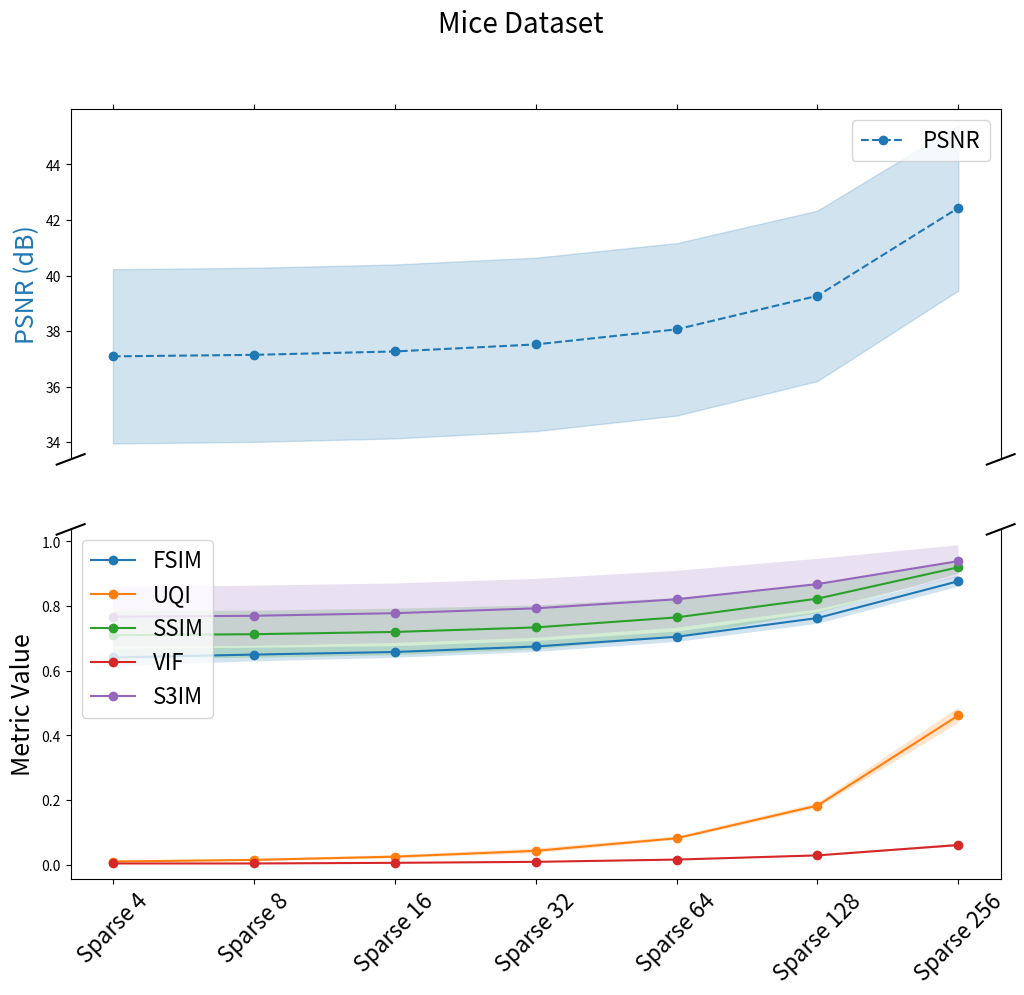
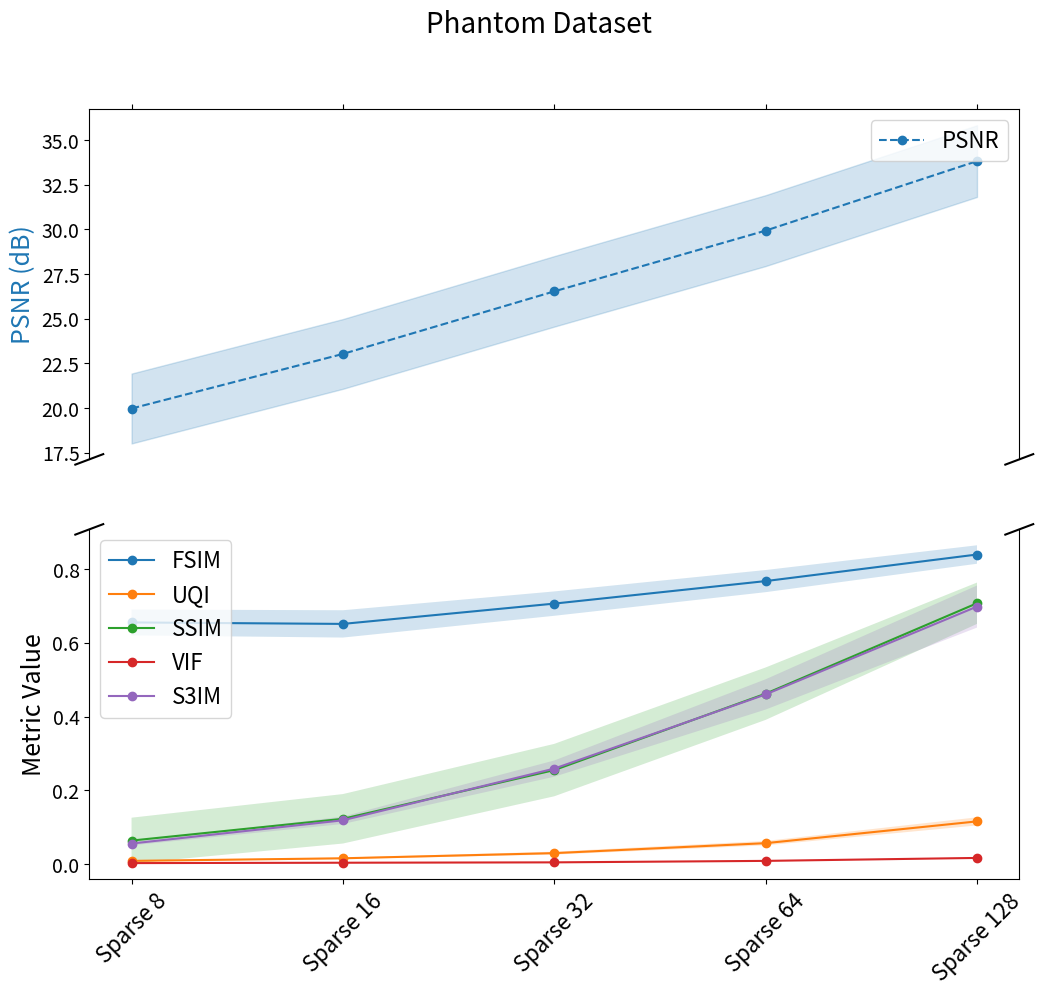
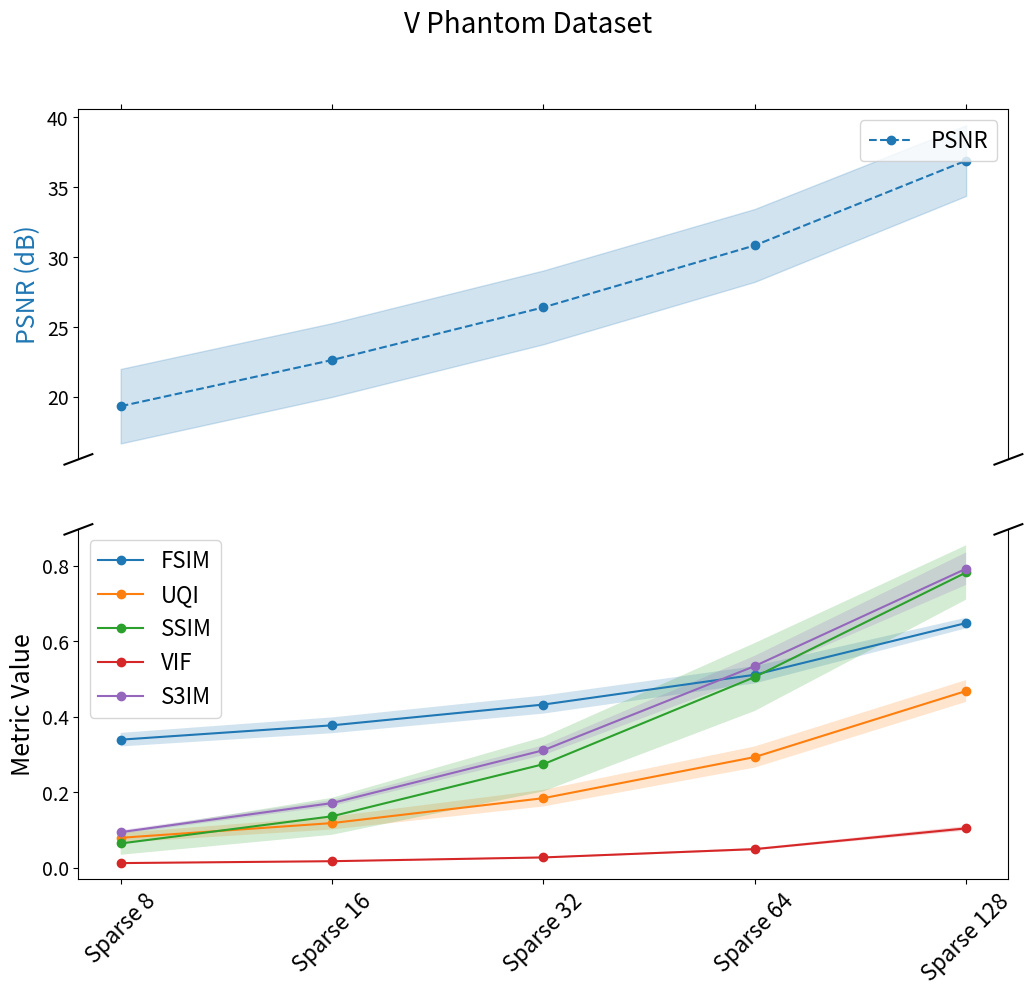

Generate these figures, in order, with matplotlib:
import matplotlib.pyplot as plt
import numpy as np

# Data for MICE dataset (sparse 256 to sparse 4)
mice_configs = ["Sparse 256", "Sparse 128", "Sparse 64", "Sparse 32", "Sparse 16", "Sparse 8", "Sparse 4"]
mice_metrics = {
    "FSIM": ([0.877, 0.763, 0.705, 0.675, 0.658, 0.650, 0.641], [0.017, 0.018, 0.016, 0.017, 0.018, 0.021, 0.027]),
    "UQI": ([0.462, 0.183, 0.082, 0.043, 0.025, 0.015, 0.010], [0.024, 0.008, 0.005, 0.007, 0.005, 0.003, 0.003]),
    "PSNR": ([42.436, 39.271, 38.064, 37.522, 37.269, 37.147, 37.093], [2.972, 3.066, 3.103, 3.121, 3.129, 3.133, 3.135]),
    "SSIM": ([0.920, 0.823, 0.765, 0.734, 0.720, 0.713, 0.710], [0.020, 0.045, 0.060, 0.068, 0.072, 0.073, 0.074]),
    "VIF": ([0.061, 0.029, 0.016, 0.009, 0.006, 0.004, 0.004], [0.004, 0.002, 0.001, 0.001, 0.001, 0.000, 0.000]),
    "S3IM": ([0.939, 0.868, 0.821, 0.793, 0.778, 0.770, 0.767], [0.049, 0.078, 0.088, 0.091, 0.092, 0.093, 0.093])
}

# Data for PHANTOM and V_PHANTOM datasets (sparse 128 to sparse 8)
phantom_configs = ["Sparse 128", "Sparse 64", "Sparse 32", "Sparse 16", "Sparse 8"]
phantom_metrics = {
    "FSIM": ([0.839, 0.767, 0.706, 0.651, 0.655], [0.025, 0.030, 0.033, 0.037, 0.035]),
    "UQI": ([0.116, 0.057, 0.030, 0.016, 0.009], [0.011, 0.006, 0.004, 0.002, 0.001]),
    "PSNR": ([33.816, 29.926, 26.526, 23.024, 19.969], [2.005, 1.984, 1.973, 1.952, 1.956]),
    "SSIM": ([0.707, 0.462, 0.255, 0.123, 0.064], [0.056, 0.071, 0.071, 0.067, 0.062]),
    "VIF": ([0.017, 0.009, 0.005, 0.004, 0.003], [0.001, 0.001, 0.000, 0.000, 0.000]),
    "S3IM": ([0.698, 0.460, 0.259, 0.119, 0.056], [0.057, 0.041, 0.022, 0.010, 0.005])
}

v_phantom_metrics = {
    "FSIM": ([0.648, 0.511, 0.432, 0.377, 0.339], [0.014, 0.023, 0.024, 0.021, 0.018]),
    "UQI": ([0.468, 0.293, 0.184, 0.118, 0.079], [0.029, 0.028, 0.022, 0.017, 0.013]),
    "PSNR": ([36.898, 30.829, 26.397, 22.628, 19.326], [2.526, 2.608, 2.640, 2.640, 2.666]),
    "SSIM": ([0.782, 0.505, 0.274, 0.136, 0.064], [0.072, 0.090, 0.072, 0.049, 0.030]),
    "VIF": ([0.104, 0.049, 0.027, 0.017, 0.012], [0.006, 0.003, 0.002, 0.001, 0.001]),
    "S3IM": ([0.792, 0.534, 0.311, 0.171, 0.094], [0.043, 0.027, 0.013, 0.008, 0.005])
}

def plot_metrics(configs, metrics, title):
    # Reverse the configs list so that it goes from low to high
    configs_sorted = configs[::-1]
    
    # Create x positions for the sorted configurations
    x = np.arange(len(configs_sorted))
    
    # Create two subplots with equal height for both PSNR and other metrics.
    fig, (ax_top, ax_bottom) = plt.subplots(2, 1, sharex=True, figsize=(12, 10),
                                             gridspec_kw={'height_ratios': [1, 1]})
    
    # Increase font sizes for better readability
    plt.rcParams.update({'font.size': 14})
    
    # Loop over the metrics, reversing the metric arrays so they match the sorted configs.
    for metric, (values, std) in metrics.items():
        values = np.array(values)[::-1]
        std = np.array(std)[::-1]
        
        if metric == "PSNR":
            # Plot PSNR on the top axis.
            ax_top.plot(x, values, label=metric, linestyle="--", marker="o", color="tab:blue")
            ax_top.fill_between(x, values - std, values + std, color="tab:blue", alpha=0.2)
        else:
            # Plot other metrics on the bottom axis.
            ax_bottom.plot(x, values, label=metric, linestyle="-", marker="o")
            ax_bottom.fill_between(x, values - std, values + std, alpha=0.2)
    
    # Hide the spines between axes to create a visual break.
    ax_top.spines['bottom'].set_visible(False)
    ax_bottom.spines['top'].set_visible(False)
    ax_top.xaxis.tick_top()
    ax_top.tick_params(labeltop=False)
    ax_bottom.xaxis.tick_bottom()
    
    # Add diagonal break markers.
    d = 0.015  # Size of diagonal lines.
    kwargs = dict(transform=ax_top.transAxes, color='k', clip_on=False)
    ax_top.plot((-d, +d), (-d, +d), **kwargs)
    ax_top.plot((1 - d, 1 + d), (-d, +d), **kwargs)
    
    kwargs.update(transform=ax_bottom.transAxes)
    ax_bottom.plot((-d, +d), (1 - d, 1 + d), **kwargs)
    ax_bottom.plot((1 - d, 1 + d), (1 - d, 1 + d), **kwargs)
    
    # Set labels and ticks.
    ax_top.set_ylabel("PSNR (dB)", color="tab:blue", fontsize=18)
    ax_bottom.set_ylabel("Metric Value", fontsize=18)
    ax_bottom.set_xticks(x)
    ax_bottom.set_xticklabels(configs_sorted, rotation=45, fontsize=16)
    
    # Add legends with larger font sizes.
    ax_top.legend(loc="upper right", fontsize=16)
    ax_bottom.legend(loc="upper left", fontsize=16)
    
    plt.suptitle(title, fontsize=20)
    plt.show()

# Plot MICE dataset
# With no title
plot_metrics(mice_configs, mice_metrics, "Mice Dataset")

# Plot PHANTOM dataset
plot_metrics(phantom_configs, phantom_metrics, "Phantom Dataset")

# Plot V_PHANTOM dataset
plot_metrics(phantom_configs, v_phantom_metrics, "V Phantom Dataset")


